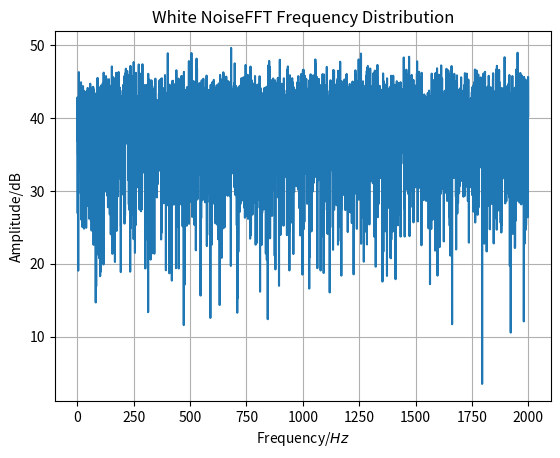
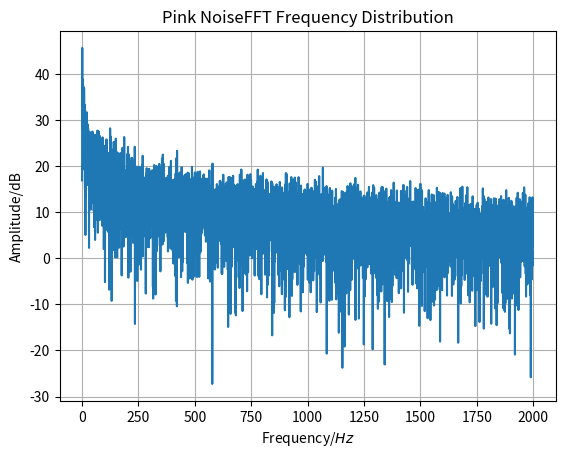

Reproduce these figures in Python, in order.
# %%
import numpy as np
import matplotlib.pyplot as plt
import time


# Configure Random
time_seed = time.time_ns()
rnd_object = np.random.default_rng(seed=time_seed)


# Define White Noise Class
class WhiteNoise:
    # Define required attributes
    def __init__(self, num, mean, std, samplerate=16000):
        self.label = "White Noise"
        self.mean = mean
        self.std = std
        self.samplerate = samplerate
        self.gen_noise(num)

    # Generate White Noise
    def gen_noise(self, num):
        self.array = rnd_object.normal(self.mean, self.std, num)

    # Plots Noise Data
    def plot_raw(self):
        plt.plot(self.array)
        plt.axhline(self.mean, color="r", linestyle="--", alpha=0.5, label=r"$\mu$")
        plt.axhline(self.mean+self.std, color="k", linestyle="--", alpha=0.5, label=r"$1\sigma$")
        plt.axhline(self.mean-self.std, color="k", linestyle="--", alpha=0.5)
        plt.xlabel("Datapoint")
        plt.ylabel("Value")
        plt.title(self.label)
        plt.legend(loc="upper right")
        plt.show()

    # Plots Distribution of Noise Data
    def plot_hist(self):
        plt.hist(self.array, color="deepskyblue", density=True)
        plt.xlabel("Value")
        plt.ylabel("Proportion")
        plt.title(self.label + " Distribution")
        plt.show()

    # Plots Spectrogram of Data
    def plot_spect(self):
        plt.specgram(self.array, Fs=self.samplerate, cmap="plasma")
        plt.xlabel("Value")
        plt.ylabel("Proportion")
        plt.title(self.label + " Distribution")
        plt.show()

    # Plots amplitudes of frequencies present
    def FFT_Freqs(self):
        freqs = np.fft.fftfreq(self.get_len(), 1/self.get_samplerate())
        FFT_data = np.fft.fft(self.array)
        freqs = self.trim_freqs(freqs)
        FFT_data = self.trim_freqs(FFT_data)
        plt.plot(freqs, 10*np.log10(np.abs(FFT_data)**2))
        # plt.xscale("log")
        plt.xlabel(r"Frequency/$Hz$")
        plt.ylabel("Amplitude/dB")
        plt.title(self.label + "FFT Frequency Distribution")
        plt.grid()
        plt.grid(which="minor")
        plt.show()

    # Trims FFT frequencies according to Nyquist-Shannon Sampling
    def trim_freqs(self, data):
        L = len(data)
        if L % 2 == 0:
            data = data[:int(L/2)]
        else:
            data = data[:int((L+1)/2)]
        return data

    # Get/Set Methods for Attributes
    def get_mean(self):
        return self.mean

    def set_mean(self, mean):
        self.mean = mean
        self.gen_noise(len(self.array))

    def get_std(self):
        return self.std

    def set_std(self, std):
        self.std = std
        self.gen_noise(len(self.array))

    def get_len(self):
        return len(self.array)

    def get_samplerate(self):
        return self.samplerate

    # Access Noise Data
    def get_noise(self):
        return self.array


# Define Pink (Fractional) Noise
class PinkNoise(WhiteNoise):
    def __init__(self, num, mean, std, samplerate=16000):
        super().__init__(num, mean, std, samplerate)
        self.label = "Pink Noise"

    def gen_noise(self, num):
        self.array = rnd_object.normal(self.mean, self.std, num)
        FFT_data = np.fft.rfft(self.array)[1:]
        FFT_freqs = np.fft.rfftfreq(self.get_len(), 1/self.get_samplerate())[1:]
        temp = []
        for val, f in zip(FFT_data, FFT_freqs):
            temp.append(val/np.emath.sqrt(f))
        self.array = np.fft.irfft(temp)


WN = WhiteNoise(10000, 0, 1, 4000)
PN = PinkNoise(10000, 0, 1, 4000)
WN.FFT_Freqs()
PN.FFT_Freqs()

# %%
